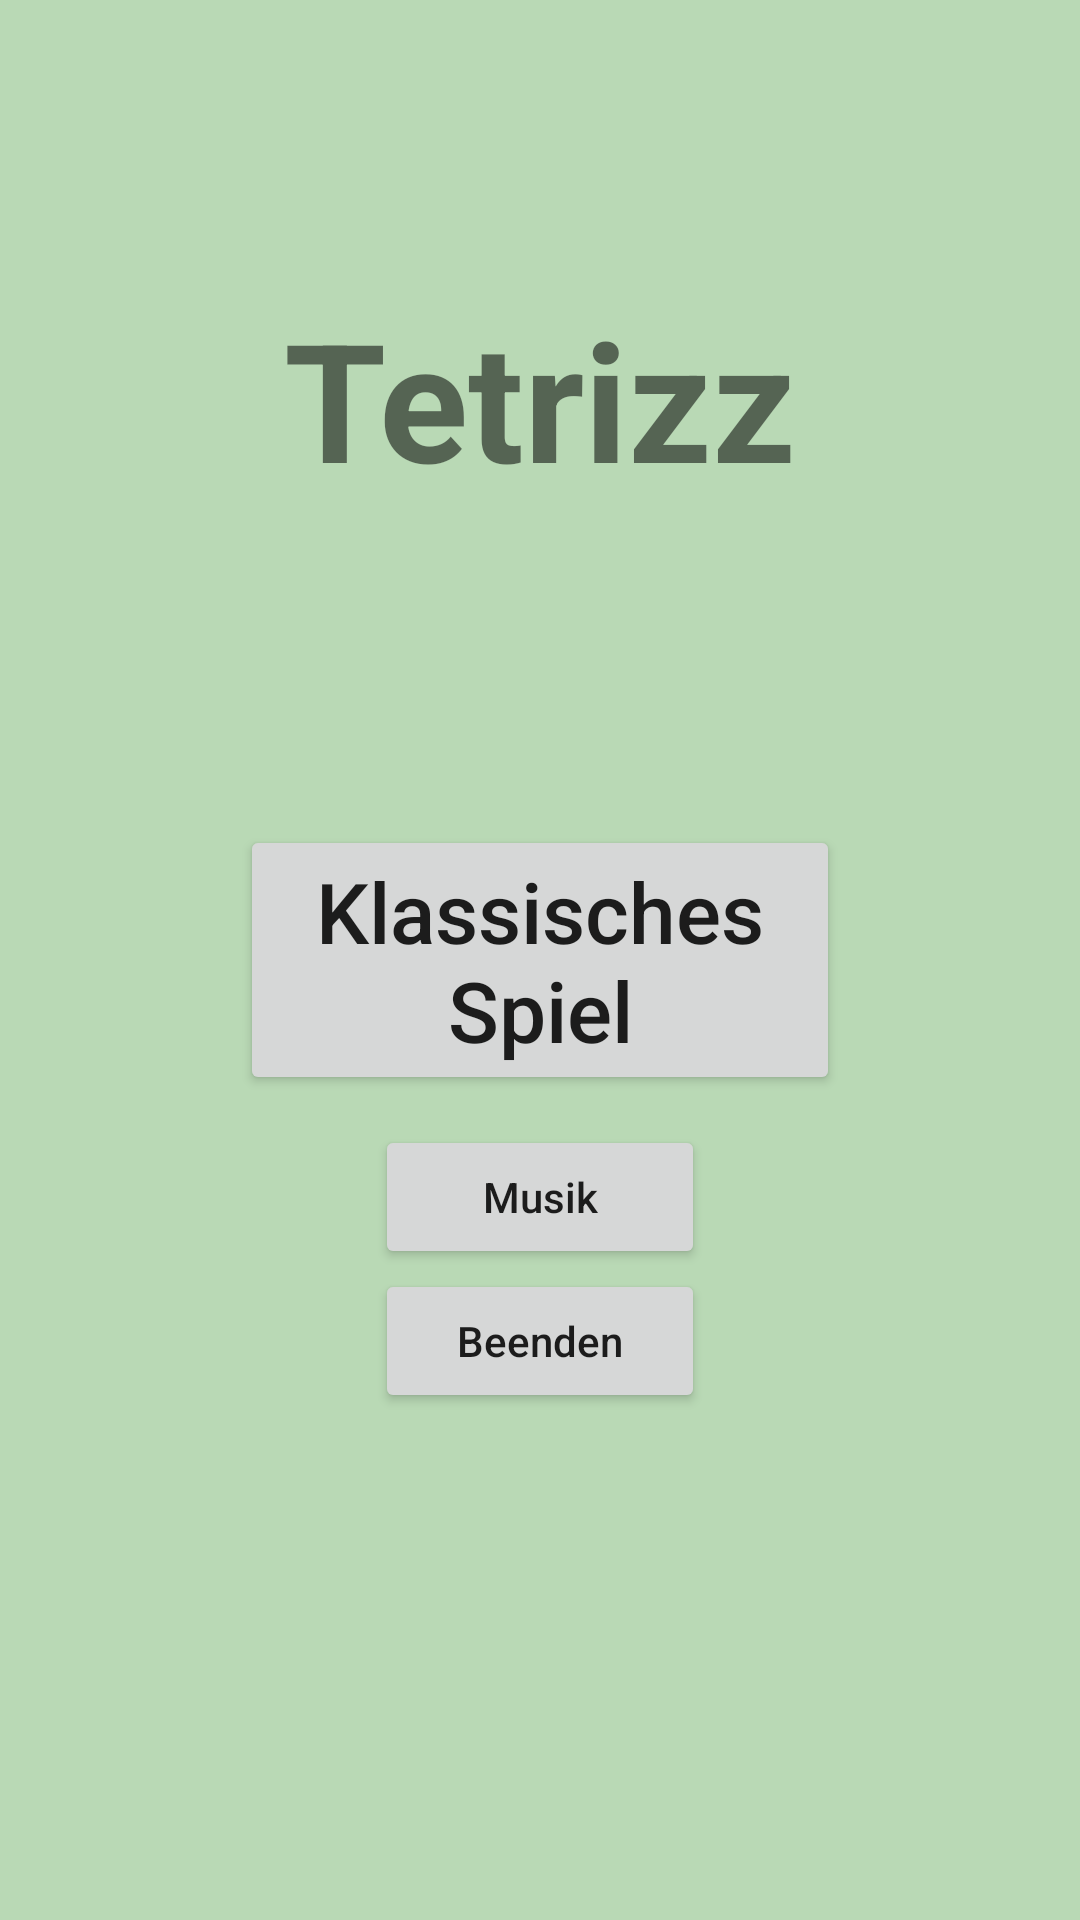

Android layout source for this screen:
<!-- AndroidManifest.xml: application theme AppTheme -->
<!-- res/layout/main.xml -->
<?xml version="1.0" encoding="utf-8"?>
<RelativeLayout xmlns:android="http://schemas.android.com/apk/res/android"
    android:orientation="vertical" android:layout_width="match_parent"
    android:layout_height="match_parent"
    android:background="@drawable/hintergrund">


    <TextView

        android:id="@+id/Title"
        android:layout_width="wrap_content"
        android:layout_height="wrap_content"
        android:textSize="55sp"
        android:text="@string/Tetris"
        android:textStyle="bold"
        android:layout_alignParentTop="true"
        android:layout_centerHorizontal="true"
        android:layout_marginTop="96dp"
        />

    <RelativeLayout
        android:layout_width="wrap_content"
        android:layout_height="wrap_content"
        android:layout_centerInParent="true"
        android:id="@+id/relativeLayout">


    <Button
        android:id="@+id/PlayButton"
        android:layout_width="200dp"
        android:layout_height="90dp"
        android:layout_centerInParent="true"
        android:layout_marginBottom="20dp"
        android:layout_marginLeft="88dp"
        android:textSize="28sp"
        android:text="@string/ClassicButton"
        android:onClick="playClick"
        android:textAllCaps="false" />
       





        
            </RelativeLayout>


            <Button
                android:id="@+id/MenuButton"
                android:layout_width="110dp"
                android:layout_height="wrap_content"
                android:text="@string/Menu"
                android:onClick="openMenu"
                android:layout_below="@+id/relativeLayout"
                android:layout_centerHorizontal="true"
                android:textAllCaps="false"

                />

            <Button
                android:id="@+id/ExitButton"
                android:layout_width="110dp"
                android:layout_height="wrap_content"
                android:text="@string/ExitButton"
                android:layout_below="@+id/MenuButton"
                android:layout_centerHorizontal="true"
                android:onClick="ExitButtonClick"
                android:textAllCaps="false"

                />


        </RelativeLayout>
<!-- resources referenced by this layout -->
<resources>
  <!-- drawable buttonframe1: png bitmap (drawable, 72040 bytes) -->
  <!-- drawable hintergrund: png bitmap (drawable-xxxhdpi, 8874 bytes) -->
  <string name="ClassicButton">Klassisches Spiel</string>
  <string name="ExitButton">Beenden</string>
  <string name="LevelButton">Level Modus</string>
  <string name="Menu">Musik</string>
  <string name="Tetris">Tetrizz</string>
  <style name="AppTheme" parent="Base.Theme.AppCompat.Light.DarkActionBar">
          
      </style>
</resources>
